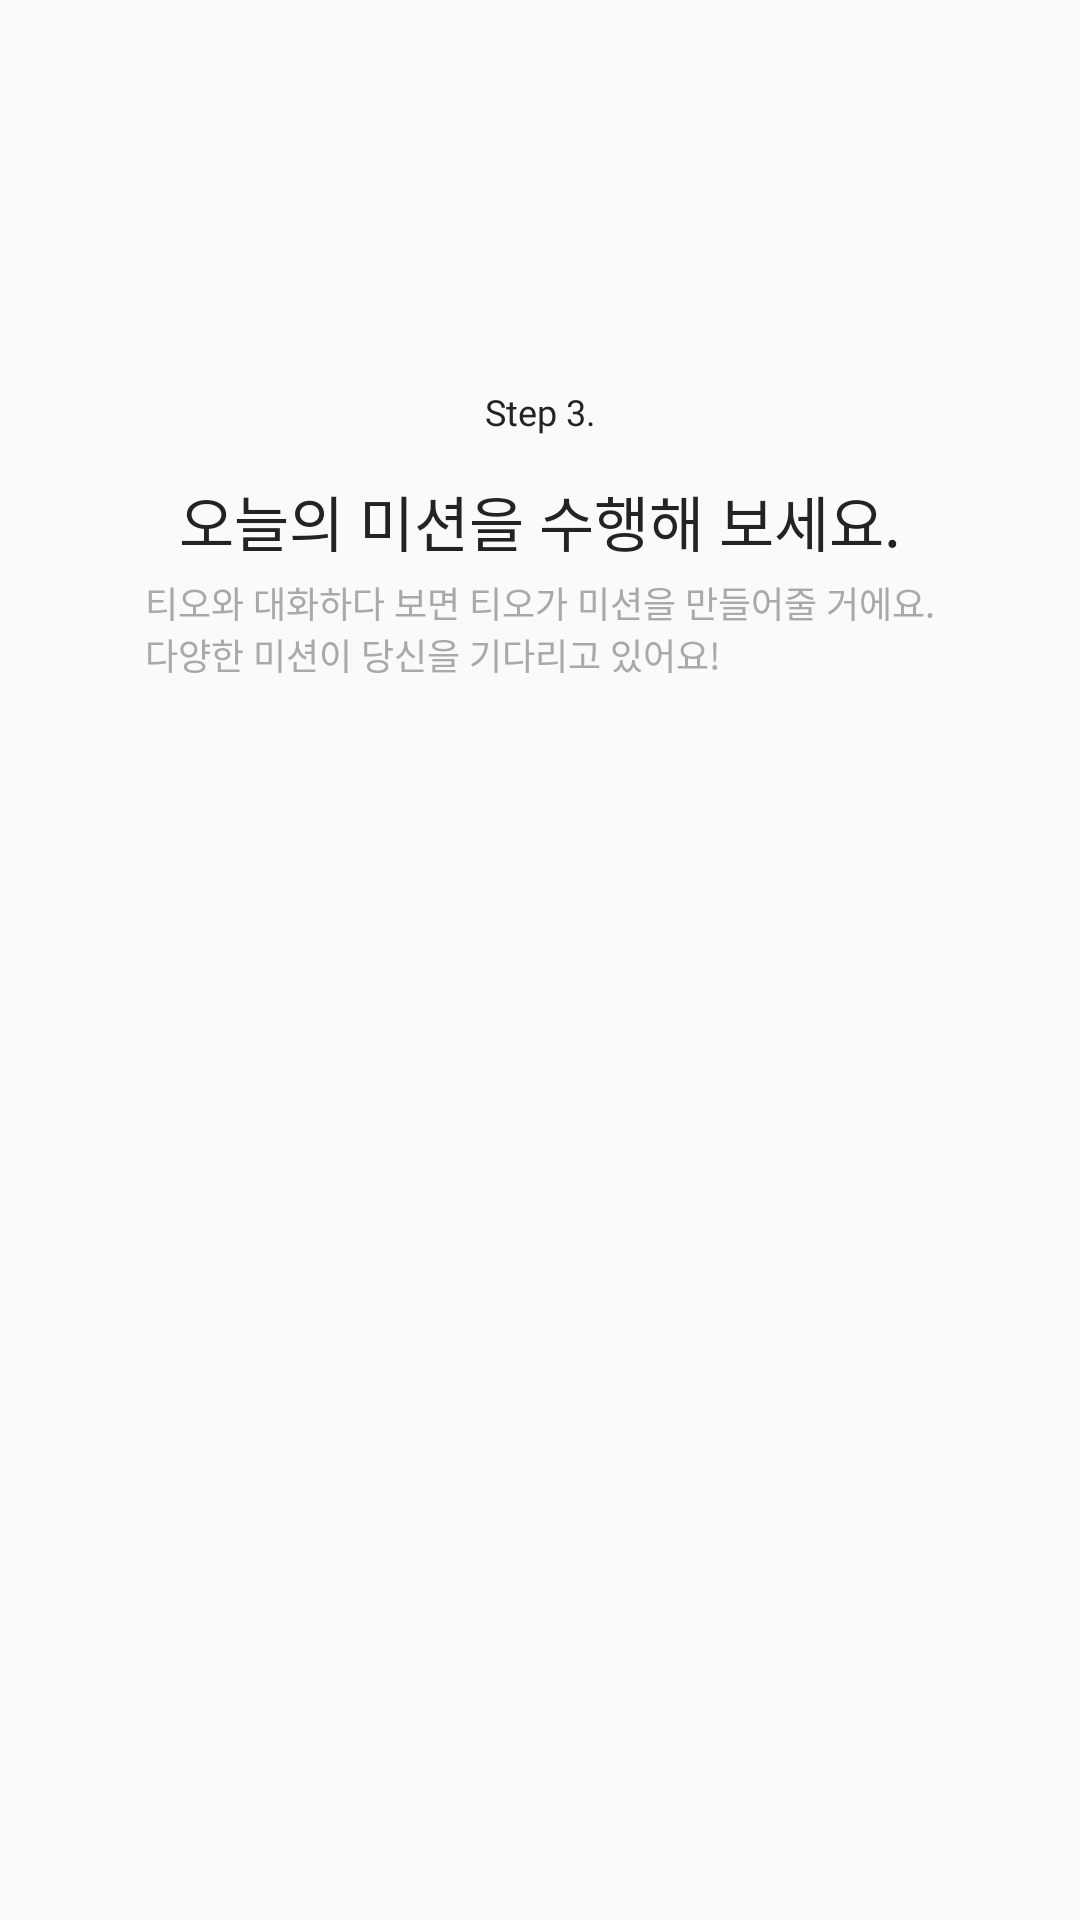

The Android layout XML behind this screen, and the referenced resources:
<!-- AndroidManifest.xml: application theme Theme.ToMeAOS -->
<!-- res/layout/fragment_third.xml -->
<FrameLayout xmlns:android="http://schemas.android.com/apk/res/android"
             xmlns:app="http://schemas.android.com/apk/res-auto"
             xmlns:tools="http://schemas.android.com/tools"
             android:layout_width="match_parent"
             android:layout_height="match_parent"
             tools:context="presentation.landing.ThirdFragment">
    <androidx.constraintlayout.widget.ConstraintLayout
            android:layout_width="match_parent"
            android:layout_height="match_parent">

        <TextView
                android:id="@+id/tv_landing_step"
                android:layout_width="wrap_content"
                android:layout_height="wrap_content"
                android:text="Step 3."
                android:textAppearance="@style/text_body2"
                android:textColor="@color/color_font1"
                android:layout_marginTop="131dp"
                app:layout_constraintEnd_toEndOf="parent"
                app:layout_constraintStart_toStartOf="parent"
                app:layout_constraintTop_toTopOf="parent"/>

        <TextView
                android:layout_width="wrap_content"
                android:layout_height="wrap_content"
                android:text="@string/landing_step3"
                android:textAppearance="@style/text_subtitle1"
                android:textColor="@color/color_font1"
                android:layout_marginTop="14dp"
                app:layout_constraintEnd_toEndOf="parent"
                app:layout_constraintStart_toStartOf="parent"
                app:layout_constraintTop_toBottomOf="@id/tv_landing_step"/>

        <TextView
                android:layout_width="wrap_content"
                android:layout_height="wrap_content"
                android:text="@string/landing_step3_sub"
                android:textAppearance="@style/text_body2"
                android:textColor="@color/color_font3"
                android:layout_marginTop="47dp"
                app:layout_constraintEnd_toEndOf="parent"
                app:layout_constraintStart_toStartOf="parent"
                app:layout_constraintTop_toBottomOf="@id/tv_landing_step"/>

    </androidx.constraintlayout.widget.ConstraintLayout>
</FrameLayout>
<!-- resources referenced by this layout -->
<resources>
  <color name="color_font1">#232323</color>
  <color name="color_font3">#A9A9A9</color>
  <string name="landing_step3">오늘의 미션을 수행해 보세요.</string>
  <string name="landing_step3_sub">티오와 대화하다 보면 티오가 미션을 만들어줄 거에요.\n다양한 미션이 당신을 기다리고 있어요!</string>
  <style name="text_body2">
          <item name="android:fontFamily">@font/pretendard_medium</item>
          <item name="android:textSize">12sp</item>
      </style>
  <style name="text_subtitle1">
          <item name="android:fontFamily">@font/pretendard_semibold</item>
          <item name="android:textSize">20sp</item>
      </style>
  <style name="Theme.ToMeAOS" parent="Theme.AppCompat.DayNight.NoActionBar">
          
          <item name="colorPrimary">@color/color_main</item>
          <item name="colorPrimaryVariant">@color/color_back</item>
          <item name="colorOnPrimary">@color/color_back</item>
          
          <item name="colorSecondary">@color/teal_200</item>
          <item name="colorSecondaryVariant">@color/teal_700</item>
          <item name="colorOnSecondary">@color/black</item>
          
          <item name="android:statusBarColor">@color/color_back</item>
          <item name="android:windowLightStatusBar">true</item>
          
          <item name="android:includeFontPadding">false</item>
      </style>
  <color name="color_main">#5072EE</color>
  <color name="color_back">#FCFCFC</color>
  <color name="teal_200">#FF03DAC5</color>
  <color name="teal_700">#FF018786</color>
  <color name="black">#FF000000</color>
</resources>
